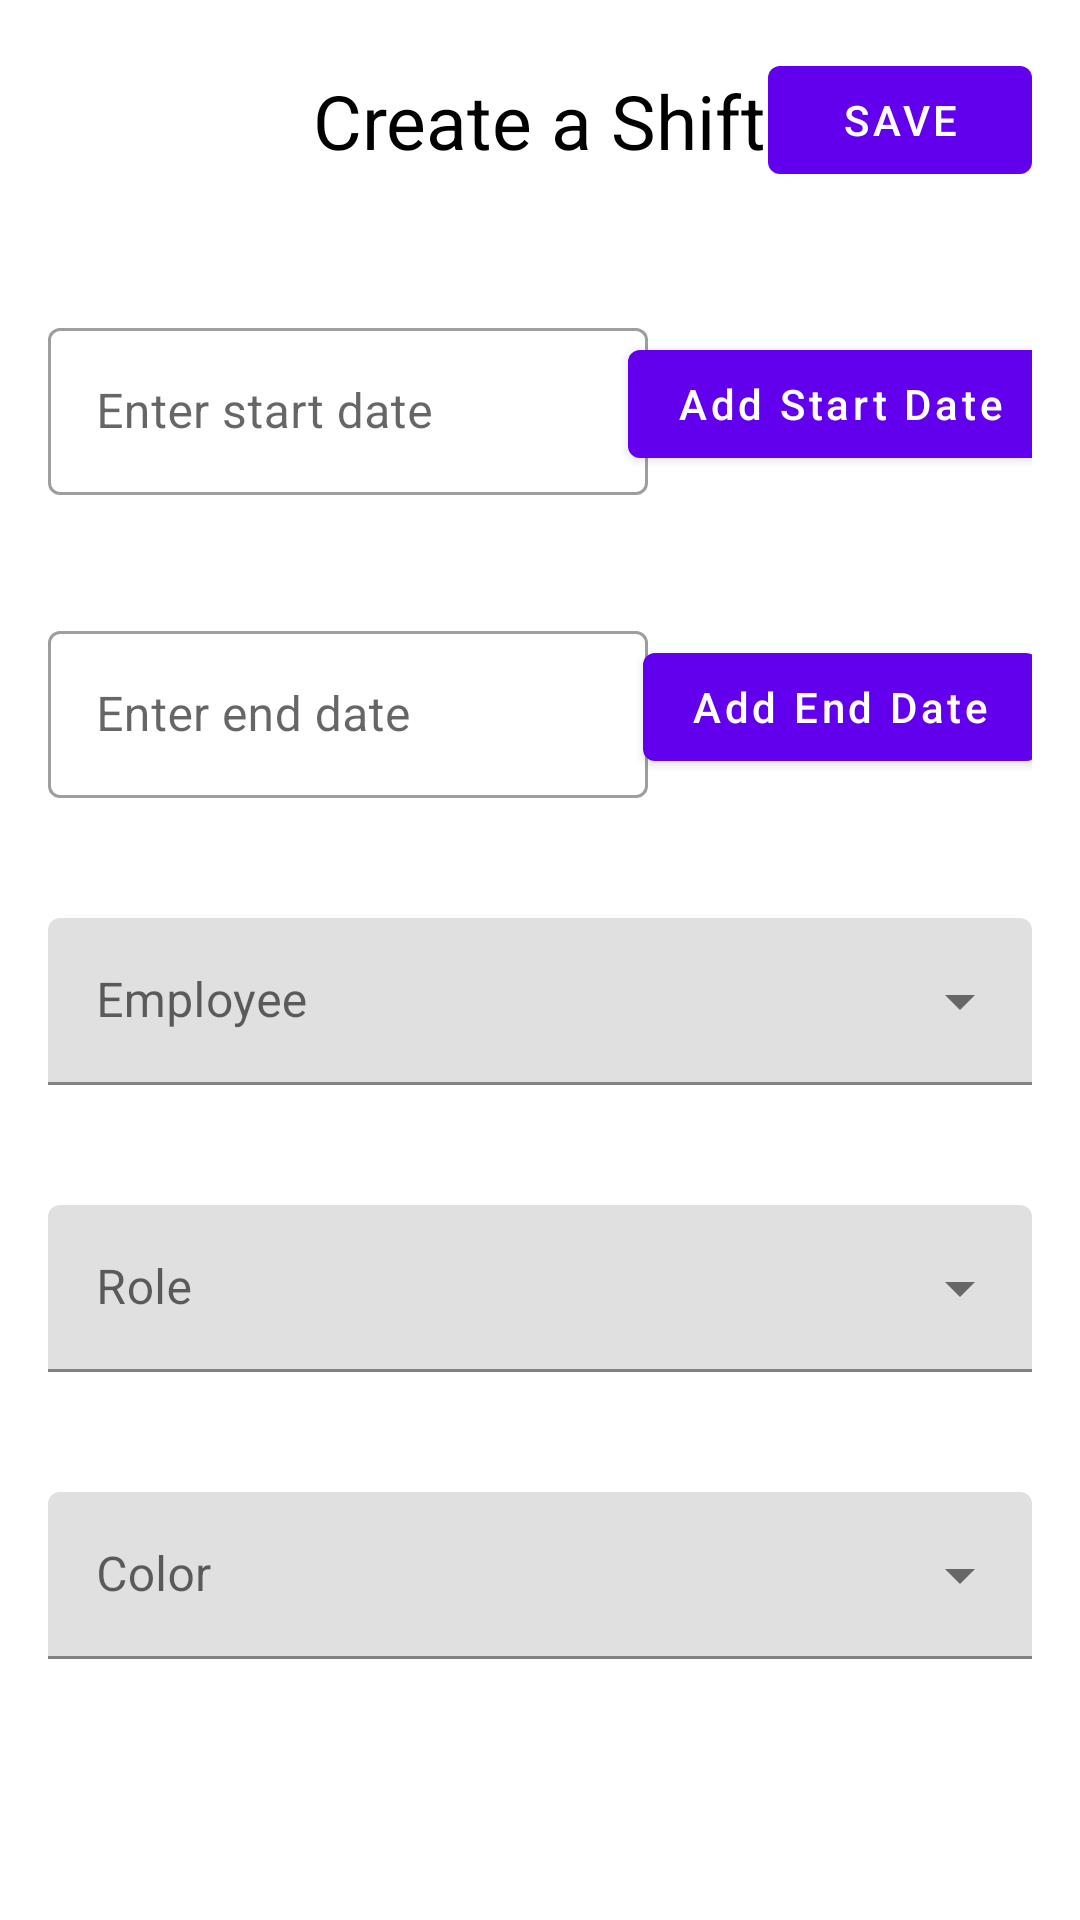

Here is an Android app screen rendered from its layout file. Give the layout XML and the strings, colors and styles it references.
<!-- AndroidManifest.xml: application theme Theme.CoffeeShifts -->
<!-- res/layout/fragment_shift_detail.xml -->
<?xml version="1.0" encoding="utf-8"?>
<androidx.constraintlayout.widget.ConstraintLayout xmlns:android="http://schemas.android.com/apk/res/android"
    xmlns:tools="http://schemas.android.com/tools"
    android:layout_width="match_parent"
    android:layout_height="match_parent"
    android:padding="@dimen/activity_padding"
    xmlns:app="http://schemas.android.com/apk/res-auto">

    <com.google.android.material.button.MaterialButton
        android:id="@+id/btn_back"
        style="@style/Widget.MaterialComponents.Button.TextButton"
        android:layout_width="wrap_content"
        android:layout_height="wrap_content"
        app:layout_constraintStart_toStartOf="parent"
        app:layout_constraintTop_toTopOf="parent"
        app:icon="@drawable/ic_arrow_back"
        />

    <com.google.android.material.textview.MaterialTextView
        android:id="@+id/tv_create_shift"
        android:layout_width="wrap_content"
        android:layout_height="wrap_content"
        android:text="@string/create_shift"
        android:textColor="@color/black"
        android:textSize="@dimen/large_text"
        app:layout_constraintBottom_toBottomOf="@+id/btn_back"
        app:layout_constraintEnd_toEndOf="parent"
        app:layout_constraintStart_toStartOf="parent"
        app:layout_constraintTop_toTopOf="@id/btn_back" />

    <com.google.android.material.button.MaterialButton
        android:id="@+id/btn_save"
        android:layout_width="wrap_content"
        android:layout_height="wrap_content"
        app:layout_constraintEnd_toEndOf="parent"
        app:layout_constraintTop_toTopOf="parent"
        android:text="@string/save"
        />


    <com.google.android.material.textfield.TextInputLayout
        android:id="@+id/start_date_view"
        style="@style/Widget.MaterialComponents.TextInputLayout.OutlinedBox"
        android:layout_width="200dp"
        android:layout_height="wrap_content"
        android:hint="@string/start_date_hint"
        android:orientation="horizontal"
        app:layout_constraintStart_toStartOf="parent"
        android:layout_marginTop="@dimen/padding_40dp"
        app:layout_constraintTop_toBottomOf="@id/btn_save"
        >
        <com.google.android.material.textfield.TextInputEditText
            android:id="@+id/edt_start_date"
            android:layout_width="match_parent"
            android:layout_height="wrap_content"
            android:inputType="date"
            tools:ignore="LabelFor" />

    </com.google.android.material.textfield.TextInputLayout>

    <com.google.android.material.button.MaterialButton
        android:id="@+id/btn_add_start_date"
        android:layout_width="wrap_content"
        android:layout_height="wrap_content"
        app:layout_constraintEnd_toEndOf="parent"
        app:layout_constraintTop_toTopOf="@id/start_date_view"
        app:layout_constraintStart_toEndOf="@id/start_date_view"
        app:layout_constraintBottom_toBottomOf="@id/start_date_view"
        android:text="@string/add_start_date"
        android:textAllCaps="false"
        />

    <com.google.android.material.textfield.TextInputLayout
        android:id="@+id/end_date_view"
        style="@style/Widget.MaterialComponents.TextInputLayout.OutlinedBox"
        android:layout_width="@dimen/date_field_width"
        android:layout_height="wrap_content"
        android:hint="@string/end_date_hint"
        android:orientation="horizontal"
        app:layout_constraintStart_toStartOf="parent"
        android:layout_marginTop="@dimen/padding_40dp"
        app:layout_constraintTop_toBottomOf="@id/start_date_view"
        >
        <com.google.android.material.textfield.TextInputEditText
            android:id="@+id/edt_end_date"
            android:layout_width="match_parent"
            android:layout_height="wrap_content"
            android:inputType="date"
            tools:ignore="LabelFor" />

    </com.google.android.material.textfield.TextInputLayout>

    <com.google.android.material.button.MaterialButton
        android:id="@+id/btn_add_end_date"
        android:layout_width="wrap_content"
        android:layout_height="wrap_content"
        app:layout_constraintEnd_toEndOf="parent"
        app:layout_constraintTop_toTopOf="@id/end_date_view"
        app:layout_constraintStart_toEndOf="@id/end_date_view"
        app:layout_constraintBottom_toBottomOf="@id/end_date_view"
        android:text="@string/add_end_date"
        android:textAllCaps="false"
        />

    <com.google.android.material.textfield.TextInputLayout
        android:id="@+id/employee_options"
        style="@style/Widget.MaterialComponents.TextInputLayout.FilledBox.ExposedDropdownMenu"
        android:layout_width="0dp"
        android:layout_height="wrap_content"
        android:hint="@string/employee"
        android:orientation="horizontal"
        app:layout_constraintStart_toStartOf="parent"
        app:layout_constraintEnd_toEndOf="parent"
        android:layout_marginTop="@dimen/padding_40dp"
        app:layout_constraintTop_toBottomOf="@id/end_date_view"
        >
        <AutoCompleteTextView
            android:id="@+id/ac_employee"
            android:layout_width="match_parent"
            android:layout_height="wrap_content"
            android:inputType="none"
            tools:ignore="LabelFor" />

    </com.google.android.material.textfield.TextInputLayout>

    <com.google.android.material.textfield.TextInputLayout
        android:id="@+id/role_options"
        style="@style/Widget.MaterialComponents.TextInputLayout.FilledBox.ExposedDropdownMenu"
        android:layout_width="0dp"
        android:layout_height="wrap_content"
        android:hint="@string/role"
        android:orientation="horizontal"
        app:layout_constraintStart_toStartOf="parent"
        app:layout_constraintEnd_toEndOf="parent"
        app:layout_constraintTop_toBottomOf="@id/employee_options"
        android:layout_marginTop="@dimen/padding_40dp"
        >
        <AutoCompleteTextView
            android:id="@+id/ac_role"
            android:layout_width="match_parent"
            android:layout_height="wrap_content"
            android:inputType="none"
            tools:ignore="LabelFor" />

    </com.google.android.material.textfield.TextInputLayout>

    <com.google.android.material.textfield.TextInputLayout
        android:id="@+id/color_options"
        style="@style/Widget.MaterialComponents.TextInputLayout.FilledBox.ExposedDropdownMenu"
        android:layout_width="0dp"
        android:layout_height="wrap_content"
        android:hint="@string/color"
        android:orientation="horizontal"
        app:layout_constraintStart_toStartOf="parent"
        app:layout_constraintEnd_toEndOf="parent"
        app:layout_constraintTop_toBottomOf="@id/role_options"
        android:layout_marginTop="@dimen/padding_40dp"
        >
        <AutoCompleteTextView
            android:id="@+id/ac_color"
            android:layout_width="match_parent"
            android:layout_height="wrap_content"
            android:inputType="none"
            tools:ignore="LabelFor" />

    </com.google.android.material.textfield.TextInputLayout>


</androidx.constraintlayout.widget.ConstraintLayout>
<!-- resources referenced by this layout -->
<resources>
  <dimen name="activity_padding">16dp</dimen>
  <dimen name="date_field_width">200dp</dimen>
  <dimen name="large_text">25sp</dimen>
  <dimen name="padding_40dp">40dp</dimen>
  <string name="add_end_date">Add End Date</string>
  <string name="add_start_date">Add Start Date</string>
  <string name="color">Color</string>
  <string name="create_shift">Create a Shift</string>
  <string name="employee">Employee</string>
  <string name="end_date_hint">Enter end date</string>
  <string name="role">Role</string>
  <string name="save">Save</string>
  <string name="start_date_hint">Enter start date</string>
  <style name="Theme.CoffeeShifts" parent="Theme.MaterialComponents.DayNight.NoActionBar">
          
          <item name="colorPrimary">@color/purple_500</item>
          <item name="colorPrimaryVariant">@color/purple_700</item>
          <item name="colorOnPrimary">@color/white</item>
          
          <item name="colorSecondary">@color/teal_200</item>
          <item name="colorSecondaryVariant">@color/teal_700</item>
          <item name="colorOnSecondary">@color/black</item>
          
          <item name="android:statusBarColor">?attr/colorPrimaryVariant</item>
          
      </style>
  <!-- not gathered from this repository: default colours our renderer supplied (Android Studio template values) -->
  <color name="purple_500">#FF6200EE</color>
  <color name="purple_700">#FF3700B3</color>
  <color name="teal_200">#FF03DAC5</color>
  <color name="teal_700">#FF018786</color>
  <color name="black">#FF000000</color>
  <color name="white">#FFFFFFFF</color>
</resources>
